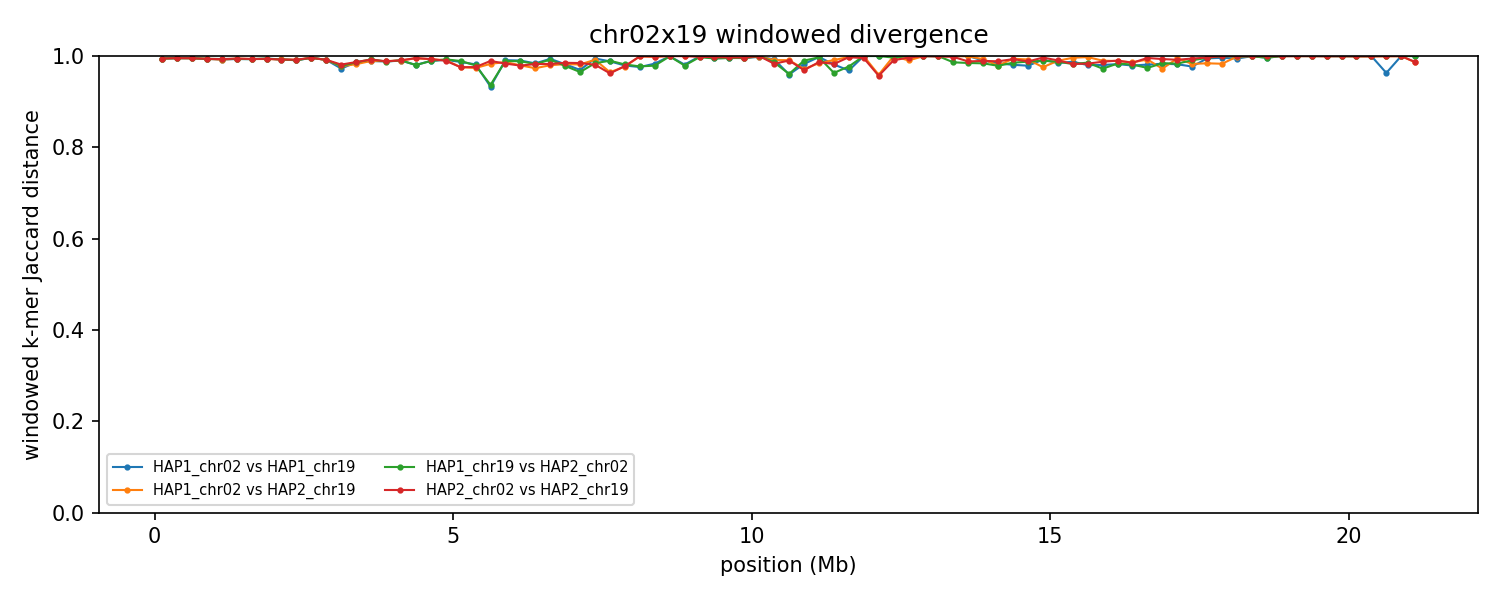

The data file committed next to this chart (first rows):
group	win_start	win_end	unit_a	unit_b	hap_a	hap_b	chrom_a	chrom_b	kmers_a	kmers_b	shared	union	jaccard_distance
chr02x19	1	250000	HAP1_chr02	HAP1_chr19	HAP1	HAP1	2	19	242535	224818	2571	464782	0.9945
chr02x19	1	250000	HAP1_chr02	HAP2_chr19	HAP1	HAP2	2	19	242535	224823	2573	464785	0.9945
chr02x19	1	250000	HAP1_chr19	HAP2_chr02	HAP1	HAP2	19	2	224818	242535	2571	464782	0.9945
chr02x19	1	250000	HAP2_chr02	HAP2_chr19	HAP2	HAP2	2	19	242535	224823	2573	464785	0.9945
chr02x19	250001	500000	HAP1_chr02	HAP1_chr19	HAP1	HAP1	2	19	246169	244143	2331	487981	0.9952
chr02x19	250001	500000	HAP1_chr02	HAP2_chr19	HAP1	HAP2	2	19	246169	243186	2248	487107	0.9954
chr02x19	250001	500000	HAP1_chr19	HAP2_chr02	HAP1	HAP2	19	2	244143	246169	2331	487981	0.9952
chr02x19	250001	500000	HAP2_chr02	HAP2_chr19	HAP2	HAP2	2	19	246169	243186	2248	487107	0.9954
chr02x19	500001	750000	HAP1_chr02	HAP1_chr19	HAP1	HAP1	2	19	243905	238557	2317	480145	0.9952
chr02x19	500001	750000	HAP1_chr02	HAP2_chr19	HAP1	HAP2	2	19	243905	238424	2346	479983	0.9951
chr02x19	500001	750000	HAP1_chr19	HAP2_chr02	HAP1	HAP2	19	2	238557	243905	2317	480145	0.9952
chr02x19	500001	750000	HAP2_chr02	HAP2_chr19	HAP2	HAP2	2	19	243905	238424	2346	479983	0.9951
chr02x19	750001	1000000	HAP1_chr02	HAP1_chr19	HAP1	HAP1	2	19	239754	245418	3047	482125	0.9937
chr02x19	750001	1000000	HAP1_chr02	HAP2_chr19	HAP1	HAP2	2	19	239754	245463	2975	482242	0.9938
chr02x19	750001	1000000	HAP1_chr19	HAP2_chr02	HAP1	HAP2	19	2	245418	239754	3047	482125	0.9937
chr02x19	750001	1000000	HAP2_chr02	HAP2_chr19	HAP2	HAP2	2	19	239754	245463	2973	482244	0.9938
chr02x19	1000001	1250000	HAP1_chr02	HAP1_chr19	HAP1	HAP1	2	19	243954	176584	3261	417277	0.9922
chr02x19	1000001	1250000	HAP1_chr02	HAP2_chr19	HAP1	HAP2	2	19	243954	196712	3511	437155	0.992
chr02x19	1000001	1250000	HAP1_chr19	HAP2_chr02	HAP1	HAP2	19	2	176584	244445	2749	418280	0.9934
chr02x19	1000001	1250000	HAP2_chr02	HAP2_chr19	HAP2	HAP2	2	19	244445	196712	2999	438158	0.9932
chr02x19	1250001	1500000	HAP1_chr02	HAP1_chr19	HAP1	HAP1	2	19	244091	222771	3066	463796	0.9934
chr02x19	1250001	1500000	HAP1_chr02	HAP2_chr19	HAP1	HAP2	2	19	244091	222928	2685	464334	0.9942
chr02x19	1250001	1500000	HAP1_chr19	HAP2_chr02	HAP1	HAP2	19	2	222771	244449	2990	464230	0.9936
chr02x19	1250001	1500000	HAP2_chr02	HAP2_chr19	HAP2	HAP2	2	19	244449	222928	2632	464745	0.9943
chr02x19	1500001	1750000	HAP1_chr02	HAP1_chr19	HAP1	HAP1	2	19	226537	231128	3136	454529	0.9931
chr02x19	1500001	1750000	HAP1_chr02	HAP2_chr19	HAP1	HAP2	2	19	226537	231888	3010	455415	0.9934
chr02x19	1500001	1750000	HAP1_chr19	HAP2_chr02	HAP1	HAP2	19	2	231128	193049	2862	421315	0.9932
chr02x19	1500001	1750000	HAP2_chr02	HAP2_chr19	HAP2	HAP2	2	19	193049	231888	2752	422185	0.9935
chr02x19	1750001	2000000	HAP1_chr02	HAP1_chr19	HAP1	HAP1	2	19	237365	231318	2772	465911	0.994
chr02x19	1750001	2000000	HAP1_chr02	HAP2_chr19	HAP1	HAP2	2	19	237365	243760	3139	477986	0.9934
chr02x19	1750001	2000000	HAP1_chr19	HAP2_chr02	HAP1	HAP2	19	2	231318	238492	2670	467140	0.9943
chr02x19	1750001	2000000	HAP2_chr02	HAP2_chr19	HAP2	HAP2	2	19	238492	243760	2976	479276	0.9938
chr02x19	2000001	2250000	HAP1_chr02	HAP1_chr19	HAP1	HAP1	2	19	240651	240783	3450	477984	0.9928
chr02x19	2000001	2250000	HAP1_chr02	HAP2_chr19	HAP1	HAP2	2	19	240651	244314	3484	481481	0.9928
chr02x19	2000001	2250000	HAP1_chr19	HAP2_chr02	HAP1	HAP2	19	2	240783	240340	3721	477402	0.9922
chr02x19	2000001	2250000	HAP2_chr02	HAP2_chr19	HAP2	HAP2	2	19	240340	244314	3741	480913	0.9922
chr02x19	2250001	2500000	HAP1_chr02	HAP1_chr19	HAP1	HAP1	2	19	240261	237725	4426	473560	0.9907
chr02x19	2250001	2500000	HAP1_chr02	HAP2_chr19	HAP1	HAP2	2	19	240261	240977	3983	477255	0.9917
chr02x19	2250001	2500000	HAP1_chr19	HAP2_chr02	HAP1	HAP2	19	2	237725	240784	4352	474157	0.9908
chr02x19	2250001	2500000	HAP2_chr02	HAP2_chr19	HAP2	HAP2	2	19	240784	240977	3909	477852	0.9918
chr02x19	2500001	2750000	HAP1_chr02	HAP1_chr19	HAP1	HAP1	2	19	244369	237716	1940	480145	0.996
chr02x19	2500001	2750000	HAP1_chr02	HAP2_chr19	HAP1	HAP2	2	19	244369	239720	1914	482175	0.996
chr02x19	2500001	2750000	HAP1_chr19	HAP2_chr02	HAP1	HAP2	19	2	237716	243531	1903	479344	0.996
chr02x19	2500001	2750000	HAP2_chr02	HAP2_chr19	HAP2	HAP2	2	19	243531	239720	1885	481366	0.9961
chr02x19	2750001	3000000	HAP1_chr02	HAP1_chr19	HAP1	HAP1	2	19	222546	241406	3943	460009	0.9914
chr02x19	2750001	3000000	HAP1_chr02	HAP2_chr19	HAP1	HAP2	2	19	222546	241548	3992	460102	0.9913
chr02x19	2750001	3000000	HAP1_chr19	HAP2_chr02	HAP1	HAP2	19	2	241406	233806	3943	471269	0.9916
chr02x19	2750001	3000000	HAP2_chr02	HAP2_chr19	HAP2	HAP2	2	19	233806	241548	3994	471360	0.9915
chr02x19	3000001	3250000	HAP1_chr02	HAP1_chr19	HAP1	HAP1	2	19	235526	231623	12522	454627	0.9725
chr02x19	3000001	3250000	HAP1_chr02	HAP2_chr19	HAP1	HAP2	2	19	235526	203789	9637	429678	0.9776
chr02x19	3000001	3250000	HAP1_chr19	HAP2_chr02	HAP1	HAP2	19	2	231623	232046	9913	453756	0.9782
chr02x19	3000001	3250000	HAP2_chr02	HAP2_chr19	HAP2	HAP2	2	19	232046	203789	8046	427789	0.9812
chr02x19	3250001	3500000	HAP1_chr02	HAP1_chr19	HAP1	HAP1	2	19	240381	154390	5379	389392	0.9862
chr02x19	3250001	3500000	HAP1_chr02	HAP2_chr19	HAP1	HAP2	2	19	240381	192412	7625	425168	0.9821
chr02x19	3250001	3500000	HAP1_chr19	HAP2_chr02	HAP1	HAP2	19	2	154390	241175	5435	390130	0.9861
chr02x19	3250001	3500000	HAP2_chr02	HAP2_chr19	HAP2	HAP2	2	19	241175	192412	5677	427910	0.9867
chr02x19	3500001	3750000	HAP1_chr02	HAP1_chr19	HAP1	HAP1	2	19	233324	216379	4900	444803	0.989
chr02x19	3500001	3750000	HAP1_chr02	HAP2_chr19	HAP1	HAP2	2	19	233324	215461	4836	443949	0.9891
chr02x19	3500001	3750000	HAP1_chr19	HAP2_chr02	HAP1	HAP2	19	2	216379	238768	3294	451853	0.9927
chr02x19	3500001	3750000	HAP2_chr02	HAP2_chr19	HAP2	HAP2	2	19	238768	215461	3466	450763	0.9923
... 280 more rows
